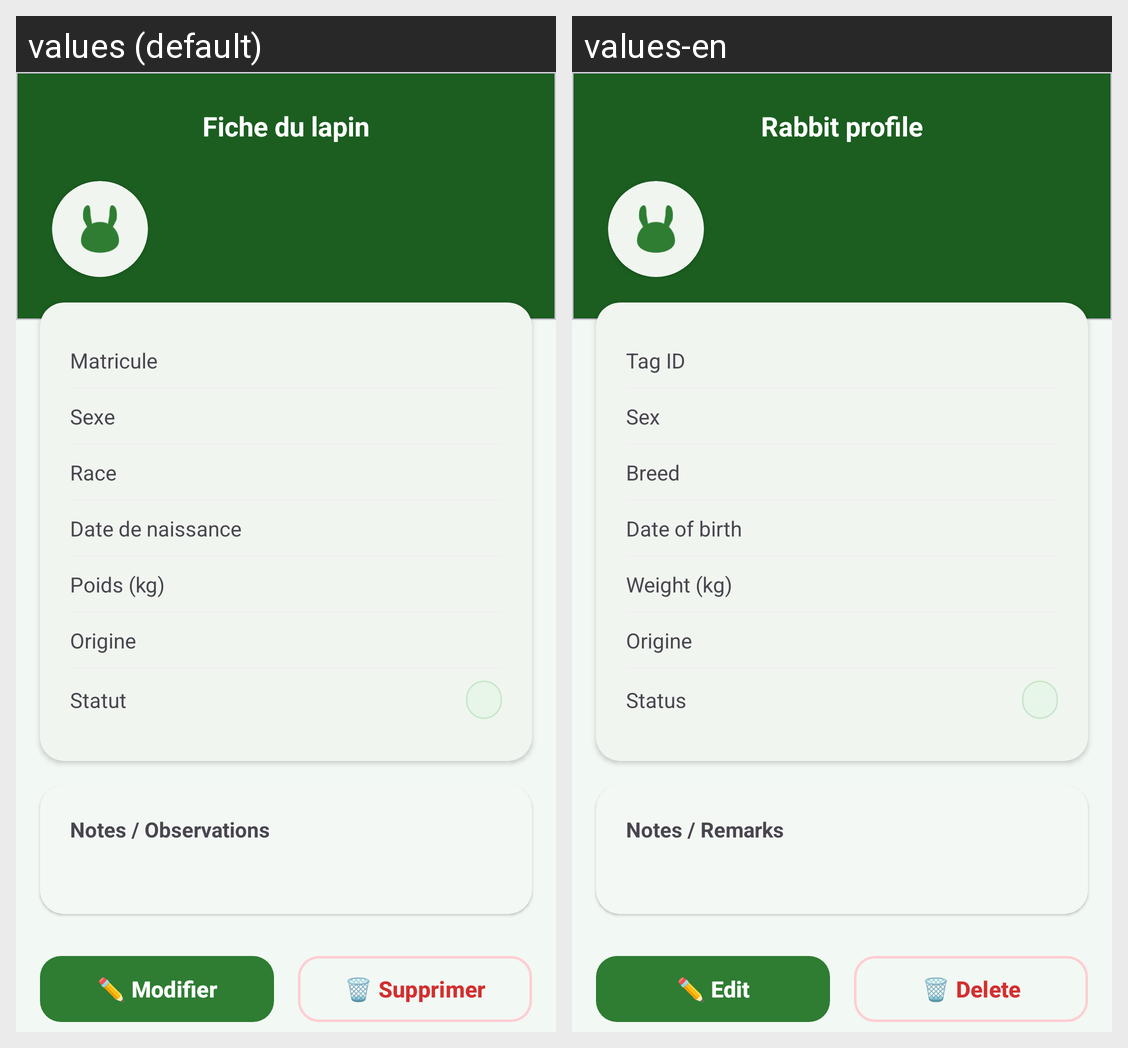

This grid shows one Android layout under two languages. Give, for every string resource on the screen, its name, the default text and each shown locale's text.
Android screen res/layout/fragment_animal_detail.xml rendered under 2 locales, left to right: values (default), values-en. Device: Nexus 5 (rendered at 1080×1920; each locale shown at half size, 540×960, under a caption strip naming it); theme Theme.CUNIPRO.
Strings drawn on this screen, with the default value and each locale's value (text and hints the layout hard-codes, and strings that could not be matched under every locale, appear in the picture but are not listed):

animal_detail_header
  values: Fiche du lapin
  values-en: Rabbit profile

animal_tag
  values: Matricule
  values-en: Tag ID

animal_sex
  values: Sexe
  values-en: Sex

animal_breed
  values: Race
  values-en: Breed

animal_birth_date
  values: Date de naissance
  values-en: Date of birth

animal_weight
  values: Poids (kg)
  values-en: Weight (kg)

animal_status
  values: Statut
  values-en: Status

animal_notes
  values: Notes / Observations
  values-en: Notes / Remarks

animal_detail_btn_edit
  values: ✏️ Modifier
  values-en: ✏️ Edit

animal_detail_btn_delete
  values: 🗑️ Supprimer
  values-en: 🗑️ Delete
